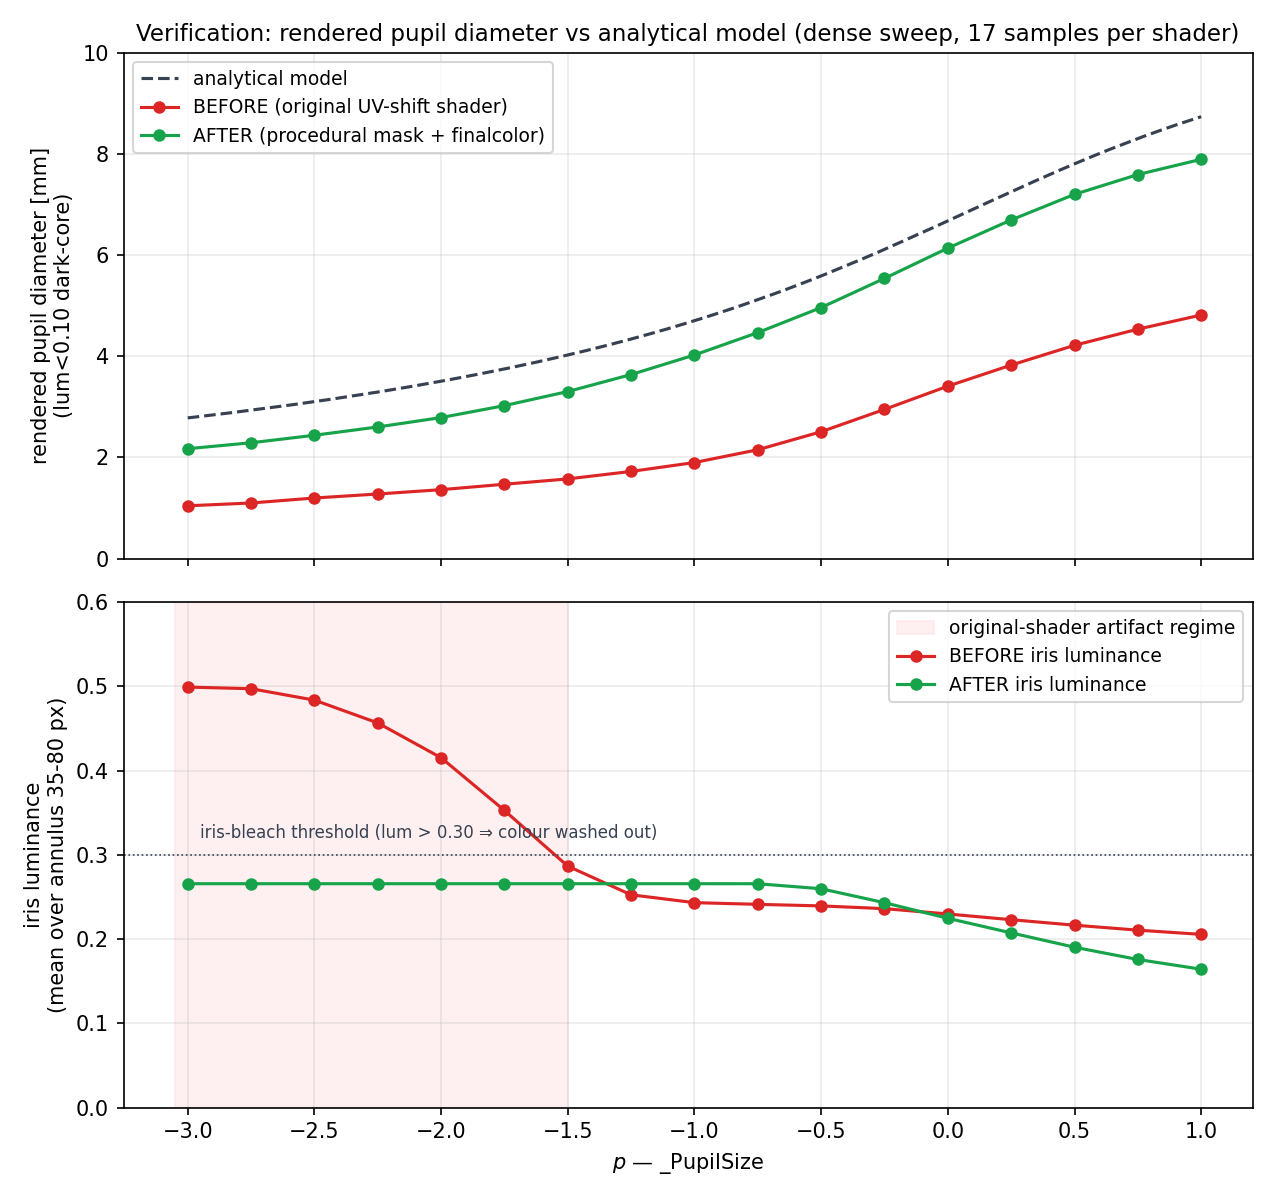

Data behind this chart, as committed beside it:
pupil_size, analytical_mm, before_mm, before_iris_lum, before_iris_chroma, after_mm, after_iris_lum, after_iris_chroma
-3, 2.782, 1.044, 0.4991, 0.0660, 2.173, 0.2658, 0.0945
-2.75, 2.934, 1.099, 0.4972, 0.0667, 2.291, 0.2658, 0.0945
-2.5, 3.104, 1.198, 0.4837, 0.0664, 2.439, 0.2658, 0.0945
-2.25, 3.294, 1.277, 0.4566, 0.0660, 2.603, 0.2658, 0.0945
-2, 3.508, 1.363, 0.4153, 0.0648, 2.789, 0.2658, 0.0945
-1.75, 3.75, 1.47, 0.3527, 0.0650, 3.025, 0.2658, 0.0945
-1.5, 4.027, 1.576, 0.2866, 0.0724, 3.304, 0.2658, 0.0945
-1.25, 4.343, 1.724, 0.2526, 0.0816, 3.64, 0.2658, 0.0945
-1, 4.705, 1.9, 0.2433, 0.0856, 4.027, 0.2658, 0.0945
-0.7500, 5.12, 2.152, 0.2413, 0.0868, 4.47, 0.2658, 0.0945
-0.5000, 5.591, 2.509, 0.2394, 0.0862, 4.965, 0.2598, 0.0922
-0.2500, 6.115, 2.951, 0.2362, 0.0845, 5.542, 0.2432, 0.0862
+0.0000, 6.679, 3.41, 0.2299, 0.0819, 6.141, 0.2247, 0.0793
+0.2500, 7.255, 3.827, 0.2231, 0.0791, 6.698, 0.2074, 0.0737
+0.5000, 7.808, 4.218, 0.2166, 0.0764, 7.204, 0.1904, 0.0679
+0.7500, 8.308, 4.538, 0.2107, 0.0739, 7.596, 0.1758, 0.0629
1, 8.74, 4.817, 0.2057, 0.0717, 7.897, 0.1643, 0.0586
